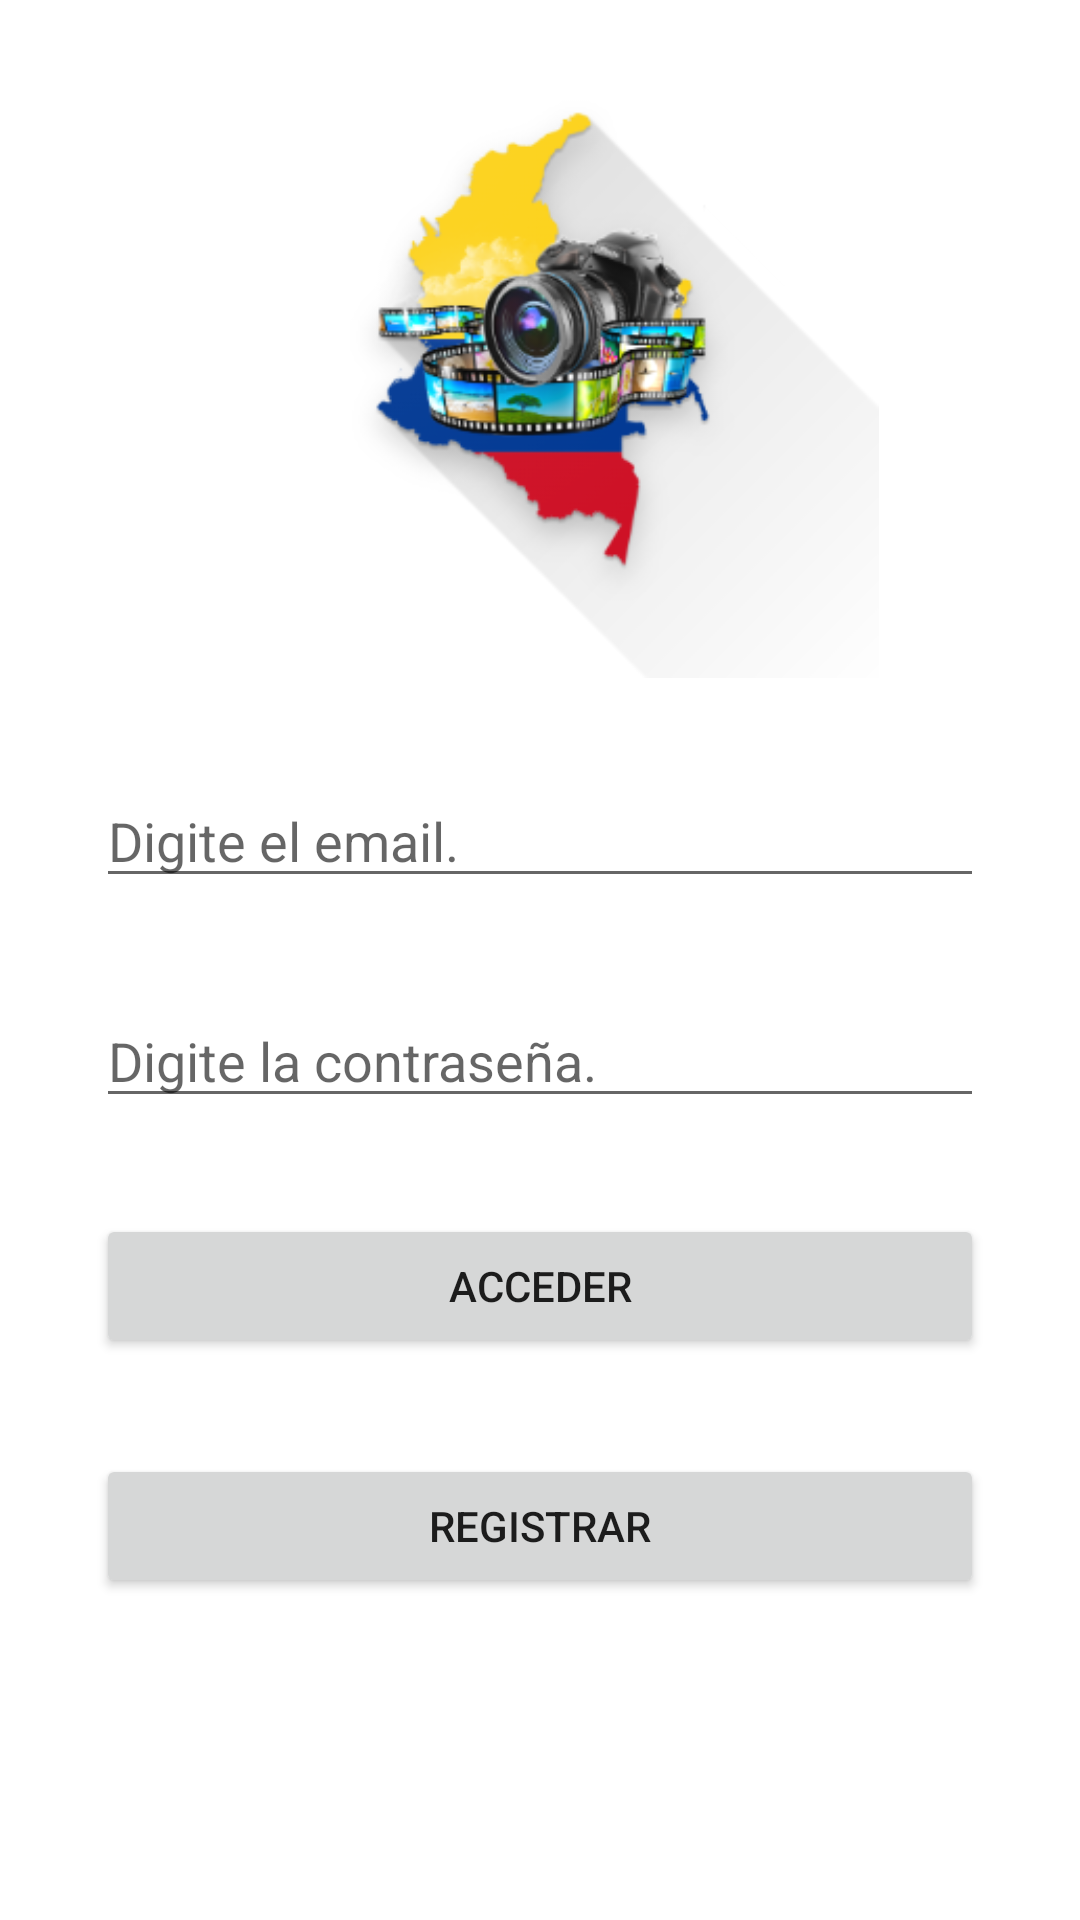

Reconstruct the res/layout file that produces this screen, plus the resources it refers to.
<!-- AndroidManifest.xml: application theme Theme.Tu_guia -->
<!-- res/layout/activity_login.xml -->
<?xml version="1.0" encoding="utf-8"?>
<androidx.constraintlayout.widget.ConstraintLayout xmlns:android="http://schemas.android.com/apk/res/android"
    xmlns:app="http://schemas.android.com/apk/res-auto"
    xmlns:tools="http://schemas.android.com/tools"
    android:layout_width="match_parent"
    android:layout_height="match_parent"
    tools:context=".login">

    <ImageView
        android:id="@+id/login_imvLogo"
        android:layout_width="318dp"
        android:layout_height="226dp"
        app:layout_constraintEnd_toEndOf="parent"
        app:layout_constraintStart_toStartOf="parent"
        app:srcCompat="@mipmap/ic_launcher_adaptive_fore"
        tools:layout_editor_absoluteY="32dp" />

    <EditText
        android:id="@+id/login_edtEmail"
        android:layout_width="0dp"
        android:layout_height="wrap_content"
        android:layout_marginStart="32dp"
        android:layout_marginTop="32dp"
        android:layout_marginEnd="32dp"
        android:ems="10"
        android:hint="@string/login_txtEmail_hint"
        android:inputType="textEmailAddress"
        app:layout_constraintEnd_toEndOf="parent"
        app:layout_constraintStart_toStartOf="parent"
        app:layout_constraintTop_toBottomOf="@+id/login_imvLogo" />

    <EditText
        android:id="@+id/login_edtClave"
        android:layout_width="0dp"
        android:layout_height="wrap_content"
        android:layout_marginStart="32dp"
        android:layout_marginTop="32dp"
        android:layout_marginEnd="32dp"
        android:ems="10"
        android:hint="@string/login_txtClave_hint"
        android:inputType="textPassword"
        app:layout_constraintEnd_toEndOf="parent"
        app:layout_constraintStart_toStartOf="parent"
        app:layout_constraintTop_toBottomOf="@+id/login_edtEmail" />

    <Button
        android:id="@+id/login_btnAcceder"
        android:layout_width="0dp"
        android:layout_height="wrap_content"
        android:layout_marginStart="32dp"
        android:layout_marginTop="32dp"
        android:layout_marginEnd="32dp"
        android:text="@string/login_btnAcceder_text"
        app:layout_constraintEnd_toEndOf="parent"
        app:layout_constraintStart_toStartOf="parent"
        app:layout_constraintTop_toBottomOf="@+id/login_edtClave" />

    <Button
        android:id="@+id/login_btnRegistrar"
        android:layout_width="0dp"
        android:layout_height="wrap_content"
        android:layout_marginStart="32dp"
        android:layout_marginTop="32dp"
        android:layout_marginEnd="32dp"
        android:text="@string/login_btnRegistrar_text"
        app:layout_constraintEnd_toEndOf="parent"
        app:layout_constraintStart_toStartOf="parent"
        app:layout_constraintTop_toBottomOf="@+id/login_btnAcceder" />

</androidx.constraintlayout.widget.ConstraintLayout>
<!-- resources referenced by this layout -->
<resources>
  <!-- mipmap ic_launcher_adaptive_fore: png bitmap (mipmap-hdpi, 17720 bytes) -->
  <string name="login_btnAcceder_text">Acceder</string>
  <string name="login_btnRegistrar_text">Registrar</string>
  <string name="login_txtClave_hint">Digite la contraseña.</string>
  <string name="login_txtEmail_hint">Digite el email.</string>
  <style name="Theme.Tu_guia" parent="Theme.MaterialComponents.DayNight.NoActionBar">
          
          <item name="colorPrimary">@color/purple_500</item>
          <item name="colorPrimaryVariant">@color/purple_700</item>
          <item name="colorOnPrimary">@color/white</item>
          
          <item name="colorSecondary">@color/teal_200</item>
          <item name="colorSecondaryVariant">@color/teal_700</item>
          <item name="colorOnSecondary">@color/black</item>
          
          <item name="android:statusBarColor" tools:targetApi="l">?attr/colorPrimaryVariant</item>
          
      </style>
  <!-- not gathered from this repository: default colours our renderer supplied (Android Studio template values) -->
  <color name="purple_500">#FF6200EE</color>
  <color name="purple_700">#FF3700B3</color>
  <color name="teal_200">#FF03DAC5</color>
  <color name="teal_700">#FF018786</color>
  <color name="black">#FF000000</color>
  <color name="white">#FFFFFFFF</color>
</resources>
